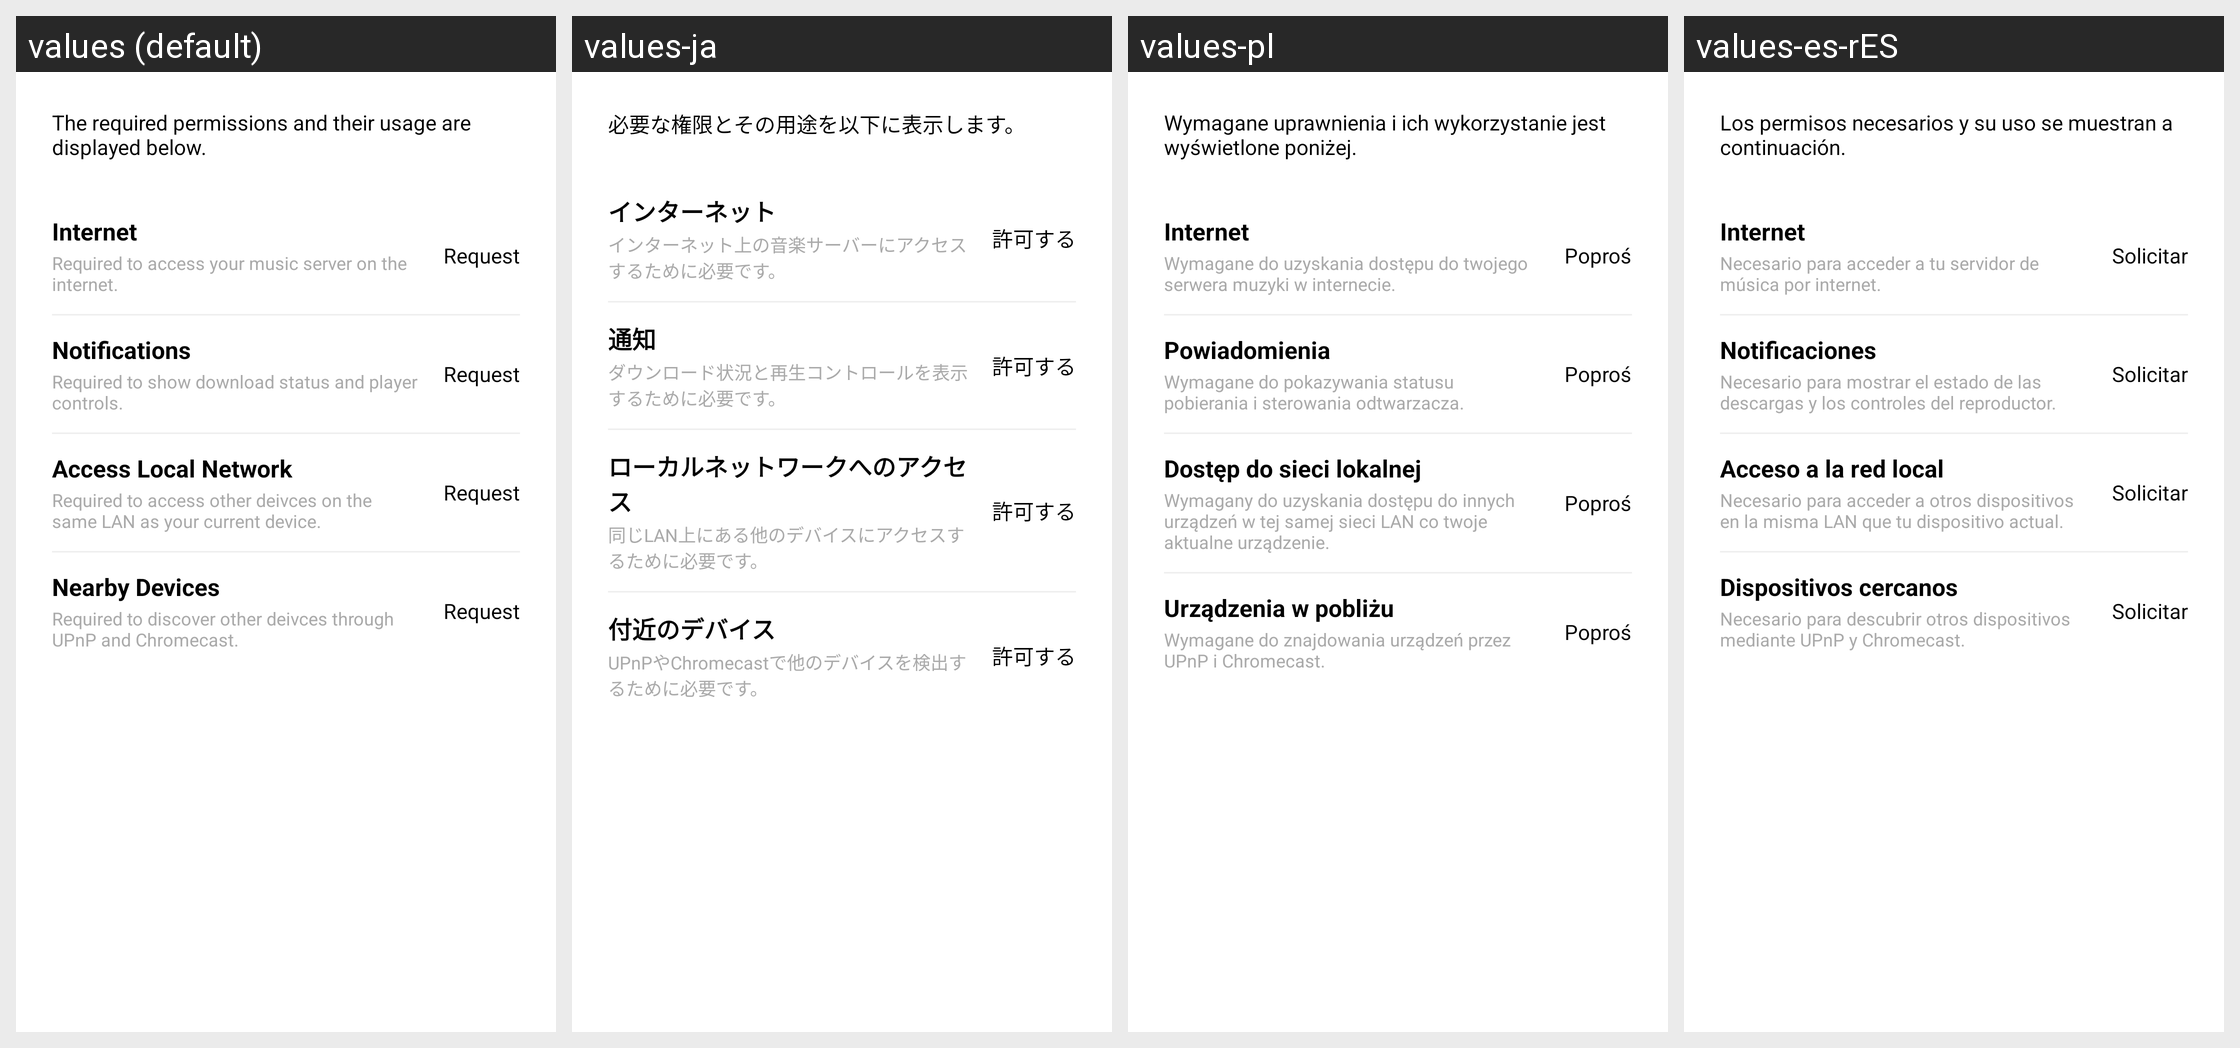

Strings drawn on this Android screen and how each of the app's shown locales translates them:
Android screen res/layout/fragment_login_permission.xml rendered under 4 locales, left to right: values (default), values-ja, values-pl, values-es-rES. Device: Nexus 5 (rendered at 1080×1920; each locale shown at half size, 540×960, under a caption strip naming it); theme AppTheme.SplashScreen.
Other locales in the repository, not shown: values-az, values-ca, values-de, values-eu, values-fr, values-it, values-ko, values-pt, values-ro, values-ru, values-sv, values-tr, values-zh, values-zh-rTW.
Strings drawn on this screen, with the default value and each locale's value (text and hints the layout hard-codes, and strings that could not be matched under every locale, appear in the picture but are not listed):

la_perms_description
  values: The required permissions and their usage are displayed below.
  values-ja: 必要な権限とその用途を以下に表示します。
  values-pl: Wymagane uprawnienia i ich wykorzystanie jest wyświetlone poniżej.
  values-es-rES: Los permisos necesarios y su uso se muestran a continuación.

la_perms_internet_title
  values: Internet
  values-ja: インターネット
  values-pl: Internet
  values-es-rES: Internet

la_perms_internet_description
  values: Required to access your music server on the internet.
  values-ja: インターネット上の音楽サーバーにアクセスするために必要です。
  values-pl: Wymagane do uzyskania dostępu do twojego serwera muzyki w internecie.
  values-es-rES: Necesario para acceder a tu servidor de música por internet.

la_perms_status_not_provided
  values: Request
  values-ja: 許可する
  values-pl: Poproś
  values-es-rES: Solicitar

la_perms_notifications_title
  values: Notifications
  values-ja: 通知
  values-pl: Powiadomienia
  values-es-rES: Notificaciones

la_perms_notifications_description
  values: Required to show download status and player controls.
  values-ja: ダウンロード状況と再生コントロールを表示するために必要です。
  values-pl: Wymagane do pokazywania statusu pobierania i sterowania odtwarzacza.
  values-es-rES: Necesario para mostrar el estado de las descargas y los controles del reproductor.

la_perms_access_local_network_title
  values: Access Local Network
  values-ja: ローカルネットワークへのアクセス
  values-pl: Dostęp do sieci lokalnej
  values-es-rES: Acceso a la red local

la_perms_access_local_network_description
  values: Required to access other deivces on the same LAN as your current device.
  values-ja: 同じLAN上にある他のデバイスにアクセスするために必要です。
  values-pl: Wymagany do uzyskania dostępu do innych urządzeń w tej samej sieci LAN co twoje aktualne urządzenie.
  values-es-rES: Necesario para acceder a otros dispositivos en la misma LAN que tu dispositivo actual.

la_perms_nearby_devices_title
  values: Nearby Devices
  values-ja: 付近のデバイス
  values-pl: Urządzenia w pobliżu
  values-es-rES: Dispositivos cercanos

la_perms_nearby_devices_description
  values: Required to discover other deivces through UPnP and Chromecast.
  values-ja: UPnPやChromecastで他のデバイスを検出するために必要です。
  values-pl: Wymagane do znajdowania urządzeń przez UPnP i Chromecast.
  values-es-rES: Necesario para descubrir otros dispositivos mediante UPnP y Chromecast.
